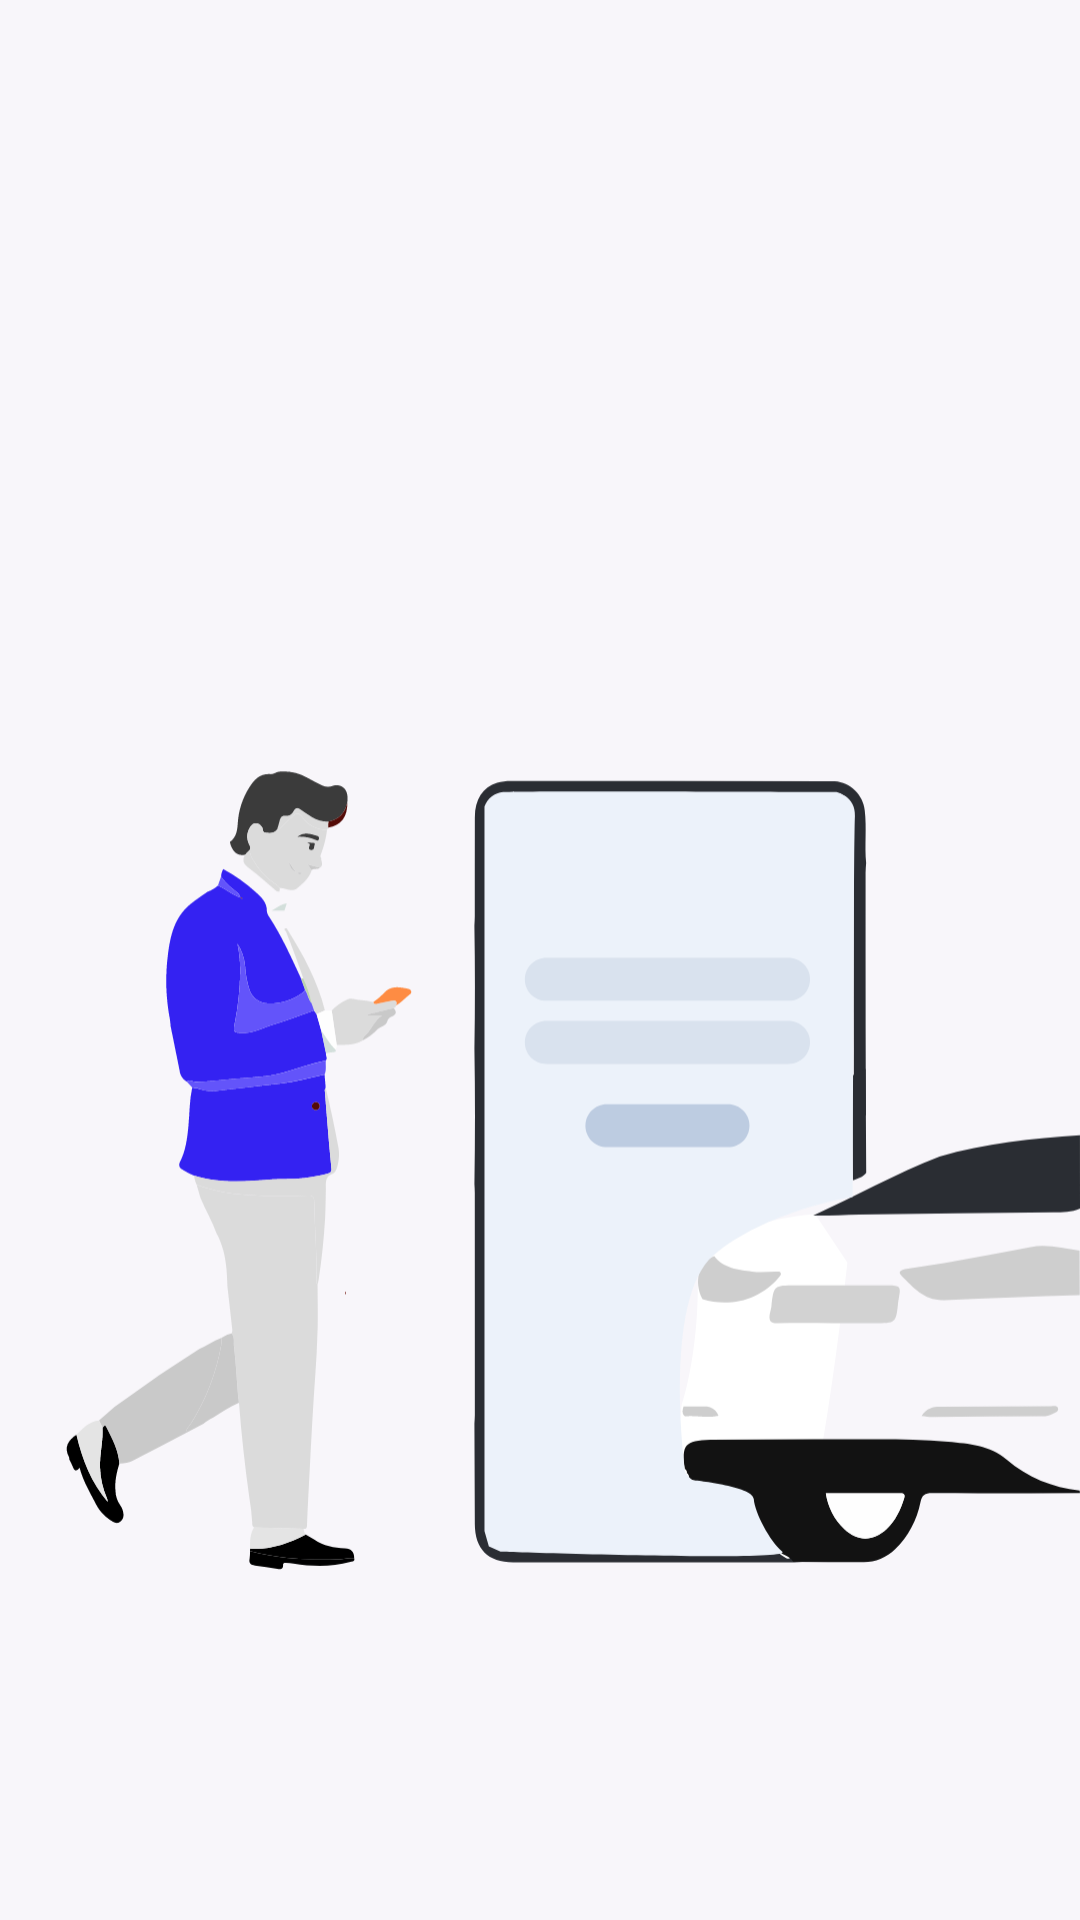

Produce the Android XML layout that renders to this screen, including the resource entries it uses.
<!-- AndroidManifest.xml: application theme Theme.SaigaDriver -->
<!-- res/layout/page_intro.xml -->
<?xml version="1.0" encoding="utf-8"?>
<androidx.constraintlayout.widget.ConstraintLayout xmlns:android="http://schemas.android.com/apk/res/android"
    xmlns:app="http://schemas.android.com/apk/res-auto"
    xmlns:tools="http://schemas.android.com/tools"
    android:layout_width="match_parent"
    android:layout_height="match_parent">

    <com.google.android.material.textview.MaterialTextView
        android:id="@+id/tv_title"
        android:layout_width="wrap_content"
        android:layout_height="wrap_content"
        android:textColor="@color/black"
        android:textSize="32sp"
        app:layout_constraintBottom_toBottomOf="parent"
        app:layout_constraintEnd_toEndOf="parent"
        app:layout_constraintStart_toStartOf="parent"
        app:layout_constraintTop_toTopOf="parent"
        app:layout_constraintVertical_bias="0.08"
        tools:text="Register vehicle" />

    <com.google.android.material.textview.MaterialTextView
        android:id="@+id/tv_subtitle"
        android:layout_width="0dp"
        android:layout_height="wrap_content"
        android:layout_marginTop="@dimen/margin_std"
        android:textAlignment="center"
        android:textColor="@color/dark_grey"
        app:layout_constraintEnd_toEndOf="parent"
        app:layout_constraintStart_toStartOf="parent"
        app:layout_constraintTop_toBottomOf="@id/tv_title"
        app:layout_constraintWidth_percent="0.9"
        tools:text="@tools:sample/lorem[20]" />


    <androidx.appcompat.widget.AppCompatImageView
        android:id="@+id/image_intro_page"
        android:layout_width="wrap_content"
        android:layout_height="wrap_content"
        android:src="@drawable/on_boarding_icon1"
        app:layout_constraintBottom_toBottomOf="parent"
        app:layout_constraintEnd_toEndOf="parent"
        app:layout_constraintStart_toStartOf="parent"
        app:layout_constraintTop_toBottomOf="@id/tv_subtitle" />


</androidx.constraintlayout.widget.ConstraintLayout>
<!-- resources referenced by this layout -->
<resources>
  <color name="black">#FF000000</color>
  <color name="dark_grey">#818C99</color>
  <dimen name="margin_std">8dp</dimen>
  <!-- drawable on_boarding_icon1: vector/xml drawable (drawable, 26536 chars, omitted) -->
  <style name="Theme.SaigaDriver" parent="Theme.MaterialComponents.Light.NoActionBar">
          
          <item name="colorPrimary">@color/primary</item>
          <item name="colorPrimaryVariant">@color/primary</item>
          <item name="colorOnPrimary">@color/white</item>
          
          <item name="colorSecondary">@color/primary</item>
          <item name="colorSecondaryVariant">@color/teal_700</item>
          <item name="colorOnSecondary">@color/black</item>
          <item name="android:textColor">@color/white</item>
          <item name="textAllCaps">false</item>
          <item name="bottomSheetDialogTheme">@style/AppBottomSheetDialogTheme</item>
          <item name="android:windowBackground">@color/bg_color</item>
          
          <item name="android:statusBarColor">?attr/colorPrimaryVariant</item>
          
      </style>
  <color name="primary">#FC9E4C</color>
  <color name="white">#FFFFFFFF</color>
  <color name="teal_700">#FF018786</color>
  <style name="AppBottomSheetDialogTheme" parent="Theme.Design.Light.BottomSheetDialog">
          <item name="bottomSheetStyle">@style/AppModalStyle</item>
      </style>
  <color name="bg_color">#F8F6FA</color>
  <style name="AppModalStyle" parent="Widget.Design.BottomSheet.Modal">
          <item name="android:background">@drawable/bg_language</item>
      </style>
</resources>
